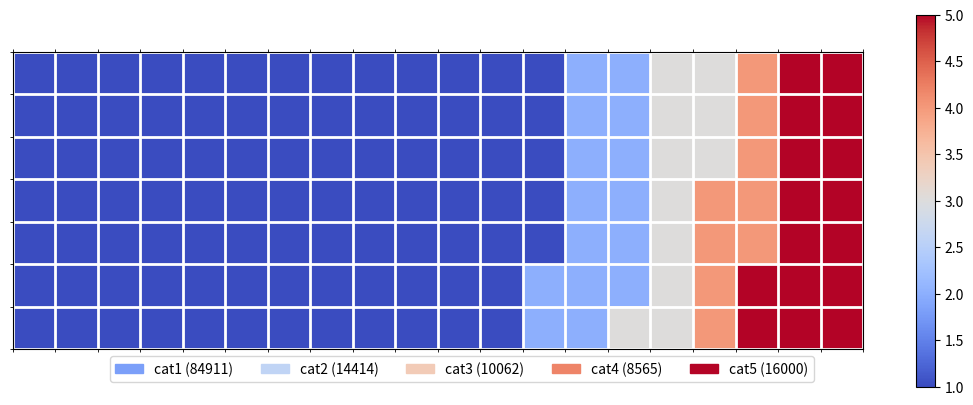

Source code (Python):
"""
Method:         Square pie
Data Variables: Classes - set of classes (String)
Values - set of data (integer)
Width - integer
Height - integer
Colormap - http://matplotlib.org/examples/color/colormaps_reference.html 
[redacted]
"""

import numpy as np
import matplotlib.pyplot as plt
import matplotlib.patches as mpatches


def square_pie(classes, values, width, height, colormap, **kwargs):
    class_portion = [float(v) / sum(values) for v in values]
    total_tiles = width * height
    tiles_per_class = [round(p * total_tiles) for p in class_portion]
    plot_matrix = np.zeros((height, width))
    class_index = 0
    tile_index = 0
    for col in range(width):
        for row in range(height):
            tile_index += 1
            if tile_index > sum(tiles_per_class[0:class_index]):
                class_index += 1
            plot_matrix[row, col] = class_index
    plt.matshow(plot_matrix, cmap=colormap)
    plt.colorbar()
    ax = plt.gca()
    ax.set_xticks(np.arange(-.5, (width), 1), minor=True);
    ax.set_yticks(np.arange(-.5, (height), 1), minor=True);
    ax.grid(which='minor', color='w', linestyle='-', linewidth=2)
    legend_handles = []
    for i, c in enumerate(classes):
        lable_str = c + " (" + str(values[i]) + ")"
        color_val = colormap(float(i + 1) / len(classes))
        legend_handles.append(mpatches.Patch(color=color_val, label=lable_str))
    plt.legend(handles=legend_handles, loc=1, ncol=len(classes),
               bbox_to_anchor=(0., -0.1, 0.95, .10))
    plt.xticks([])
    plt.yticks([])
    return plt


plot_width = 20
plot_height = 7
classes = ['cat1', 'cat2', 'cat3', 'cat4', 'cat5']
values = [84911, 14414, 10062, 8565, 16000]

square_pie(classes, values, plot_width, plot_height, plt.cm.coolwarm)

plt.show()
